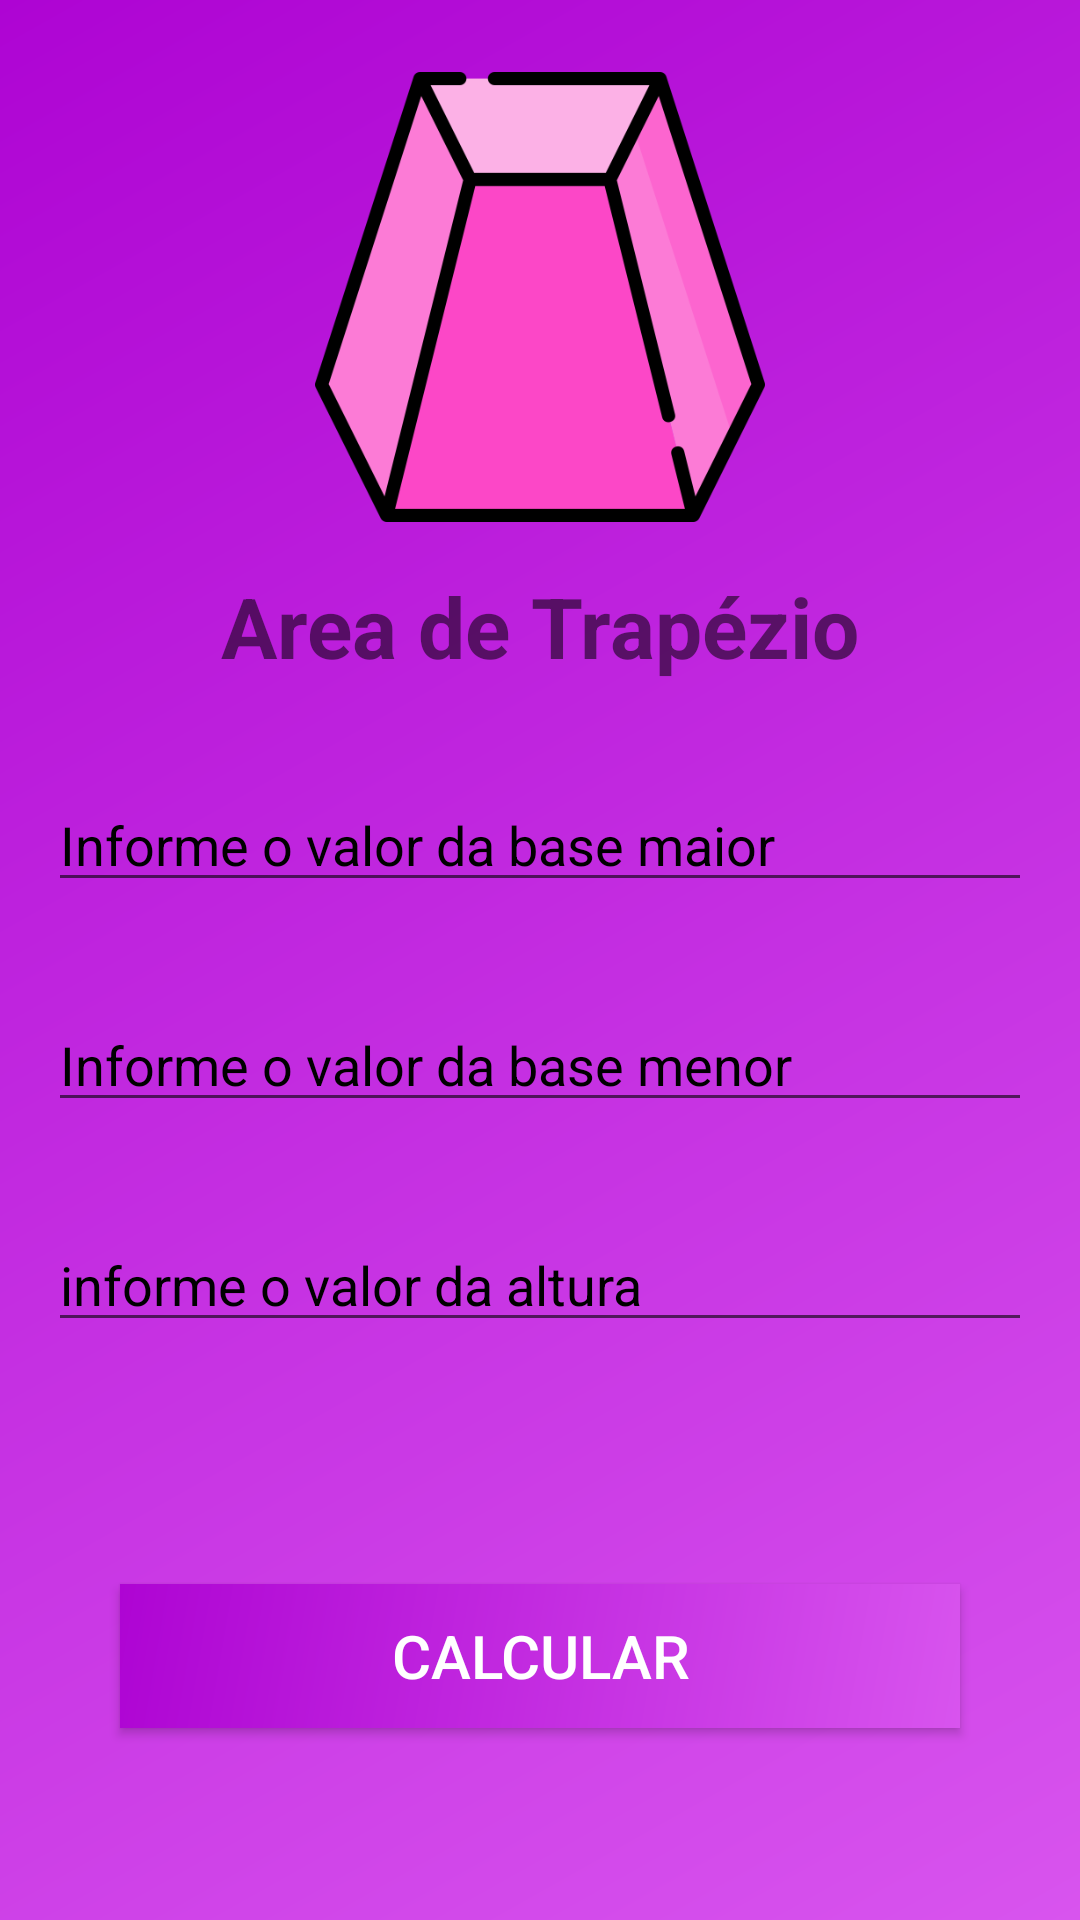

Android layout source for this screen:
<!-- AndroidManifest.xml: application theme Theme.Geometria -->
<!-- res/layout/fragmento_trapezio.xml -->
<?xml version="1.0" encoding="utf-8"?>
<androidx.constraintlayout.widget.ConstraintLayout xmlns:android="http://schemas.android.com/apk/res/android"
    xmlns:app="http://schemas.android.com/apk/res-auto"
    xmlns:tools="http://schemas.android.com/tools"
    android:layout_width="match_parent"
    android:layout_height="match_parent"
    android:background="@drawable/gradient_dois"
    tools:context=".Fragmento_trapezio">

    <ImageView
        android:id="@+id/imageView3"
        android:layout_width="150dp"
        android:layout_height="150dp"
        android:layout_marginTop="24dp"
        android:src="@drawable/trapezio"
        app:layout_constraintEnd_toEndOf="parent"
        app:layout_constraintStart_toStartOf="parent"
        app:layout_constraintTop_toTopOf="parent" />

    <TextView
        android:id="@+id/textView5"
        android:layout_width="wrap_content"
        android:layout_height="wrap_content"
        android:layout_marginTop="16dp"
        android:text="Area de Trapézio"
        android:textSize="28sp"
        android:textStyle="bold"
        app:layout_constraintEnd_toEndOf="parent"
        app:layout_constraintStart_toStartOf="parent"
        app:layout_constraintTop_toBottomOf="@+id/imageView3" />

    <EditText
        android:id="@+id/baseMaior"
        android:layout_width="match_parent"
        android:layout_height="wrap_content"
        android:layout_marginStart="16dp"
        android:layout_marginTop="32dp"
        android:layout_marginEnd="16dp"
        android:ems="10"
        android:hint="Informe o valor da base maior"
        android:inputType="textPersonName"
        android:textColorHint="@color/black"
        app:layout_constraintEnd_toEndOf="parent"
        app:layout_constraintStart_toStartOf="parent"
        app:layout_constraintTop_toBottomOf="@+id/textView5" />

    <EditText
        android:id="@+id/baseMenor"
        android:layout_width="match_parent"
        android:layout_height="wrap_content"
        android:layout_marginStart="16dp"
        android:layout_marginTop="32dp"
        android:layout_marginEnd="16dp"
        android:ems="10"
        android:hint="Informe o valor da base menor"
        android:inputType="textPersonName"
        android:textColorHint="@color/black"
        app:layout_constraintEnd_toEndOf="parent"
        app:layout_constraintStart_toStartOf="parent"
        app:layout_constraintTop_toBottomOf="@+id/baseMaior" />

    <EditText
        android:id="@+id/alturaTrapezio"
        android:layout_width="match_parent"
        android:layout_height="wrap_content"
        android:layout_marginStart="16dp"
        android:layout_marginTop="32dp"
        android:layout_marginEnd="16dp"
        android:ems="10"
        android:hint="informe o valor da altura"
        android:inputType="textPersonName"
        android:textColorHint="@color/black"
        app:layout_constraintEnd_toEndOf="parent"
        app:layout_constraintStart_toStartOf="parent"
        app:layout_constraintTop_toBottomOf="@+id/baseMenor" />

    <androidx.appcompat.widget.AppCompatButton
        android:id="@+id/calcular"
        style="@style/button_2"
        android:layout_width="match_parent"
        android:layout_height="wrap_content"
        android:layout_marginStart="24dp"
        android:layout_marginEnd="24dp"
        android:layout_marginBottom="64dp"
        android:text="CALCULAR"
        app:layout_constraintBottom_toBottomOf="parent"
        app:layout_constraintEnd_toEndOf="parent"
        app:layout_constraintHorizontal_bias="0.0"
        app:layout_constraintStart_toStartOf="parent" />
</androidx.constraintlayout.widget.ConstraintLayout>
<!-- resources referenced by this layout -->
<resources>
  <color name="black">#FF000000</color>
  <!-- drawable gradient_dois (drawable) -->
  <?xml version="1.0" encoding="utf-8"?>
  <shape xmlns:android="http://schemas.android.com/apk/res/android">
  
  
      <gradient
          android:startColor="#D854EE"
          android:endColor="#AE04D3"
          android:angle="135"
          />
  
  </shape>
  <!-- drawable trapezio: png bitmap (drawable-v24, 27166 bytes) -->
  <style name="button_2">
          <item name="android:layout_width">match_parent</item>
          <item name="android:layout_height">wrap_content</item>
          <item name="android:layout_marginLeft">40dp</item>
          <item name="android:layout_marginRight">40dp</item>
          <item name="android:layout_marginTop">15dp</item>
  
          <item name="android:background">@drawable/gradient_dois</item>
          <item name="textAllCaps">false</item>
          <item name="android:textColor">@color/white</item>
          <item name="android:textSize">20sp</item>
      </style>
  <style name="Theme.Geometria" parent="Theme.MaterialComponents.DayNight.NoActionBar">
          
          <item name="colorPrimary">@color/purple_200</item>
          <item name="colorPrimaryVariant">@color/brown2</item>
          <item name="colorOnPrimary">@color/teal_700</item>
          
          <item name="colorSecondary">@color/brown2</item>
          <item name="colorSecondaryVariant">@color/teal_700</item>
          <item name="colorOnSecondary">@color/black</item>
          
          <item name="android:statusBarColor" tools:targetApi="l">?attr/colorPrimaryVariant</item>
          
      </style>
  <color name="white">#FFFFFFFF</color>
  <color name="purple_200">#43302a</color>
  <color name="brown2">#85584a</color>
  <color name="teal_700">#FF018786</color>
</resources>
